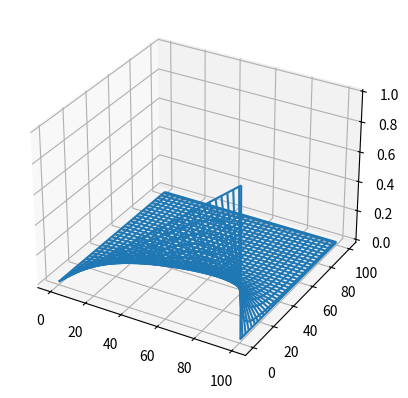

Here is the Python script that generated this plot: (Note: this script raises an exception after producing the figure.)
# -*- coding: utf-8 -*-
"""
glaplace.pyプログラム
ラプラス方程式の解法プログラム
反復法によりラプラス方程式を解く
結果をグラフ表示する
"""

# モジュールのインポート
import numpy as np
import matplotlib.pyplot as plt
from mpl_toolkits.mplot3d import Axes3D
from matplotlib import cm
import math

# 定数
lim = 1000      # 反復回数の上限
n = 101         # x軸方向の分割数
m = 101       # x軸方向の分割数

# 下請け関数の定義
# iteration()関数
def iteration(u):
    """1回分の反復計算"""
    u_next = [[0 for i in range(n)] for j in range(m)]  # 次ステップのuij
    # 次のステップの値を計算
    for i in range(1, n-1):
        for j in range(1, m-1):
            u_next[i][j] = (u[i][j-1] + u[i-1][j] + u[i+1][j] + u[i][j+1]) / 4

    # uijの更新
    for i in range(1, n-1):
        for j in range(1, m-1):
            u[i][j] = u_next[i][j]
# iteration()関数の終わり

# メイン実行部
u = [[0 for i in range(n)] for j in range(m)]  # uijの初期化
for i in range(m):
#    u[0][i] = math.sin(2 * math.pi * i / (m-1))
#    u[m-1][i] = math.cos(2 * math.pi * i / (m-1))

# 以下は図3.2 & 3.3用
    u[0][i] = i / m        # 図3.2 & 3.3
#    u[m-1][i] = (m-i) / m  # 図3.2
#for i in range(n):
#    u[i][m-1] = (m-i) /m   # 図3.3 これの時、lim=1000では足りない

# 反復法の計算
for i in range(lim):
    iteration(u)

# 結果の出力
#print(u)

# グラフ描画
x = np.arange(0, n)
y = np.arange(0, m)
X, Y = np.meshgrid(x, y)
fig = plt.figure()
# ax = Axes3D(fig)      # 本に書かれていた古い形式
ax = fig.add_subplot(111, projection="3d")  # 新しい形式
U = np.array(u)
ax.plot_wireframe(X, Y, U)      # wireframe形式
#ax.plot_surface(X, Y, U, cmap=cm.coolwarm)        # surface形式

savefile = "./png/glaplace.png"
fig.savefig(savefile, format="png", dpi=300)

plt.show()
# glaplace.pyプログラムの終わり